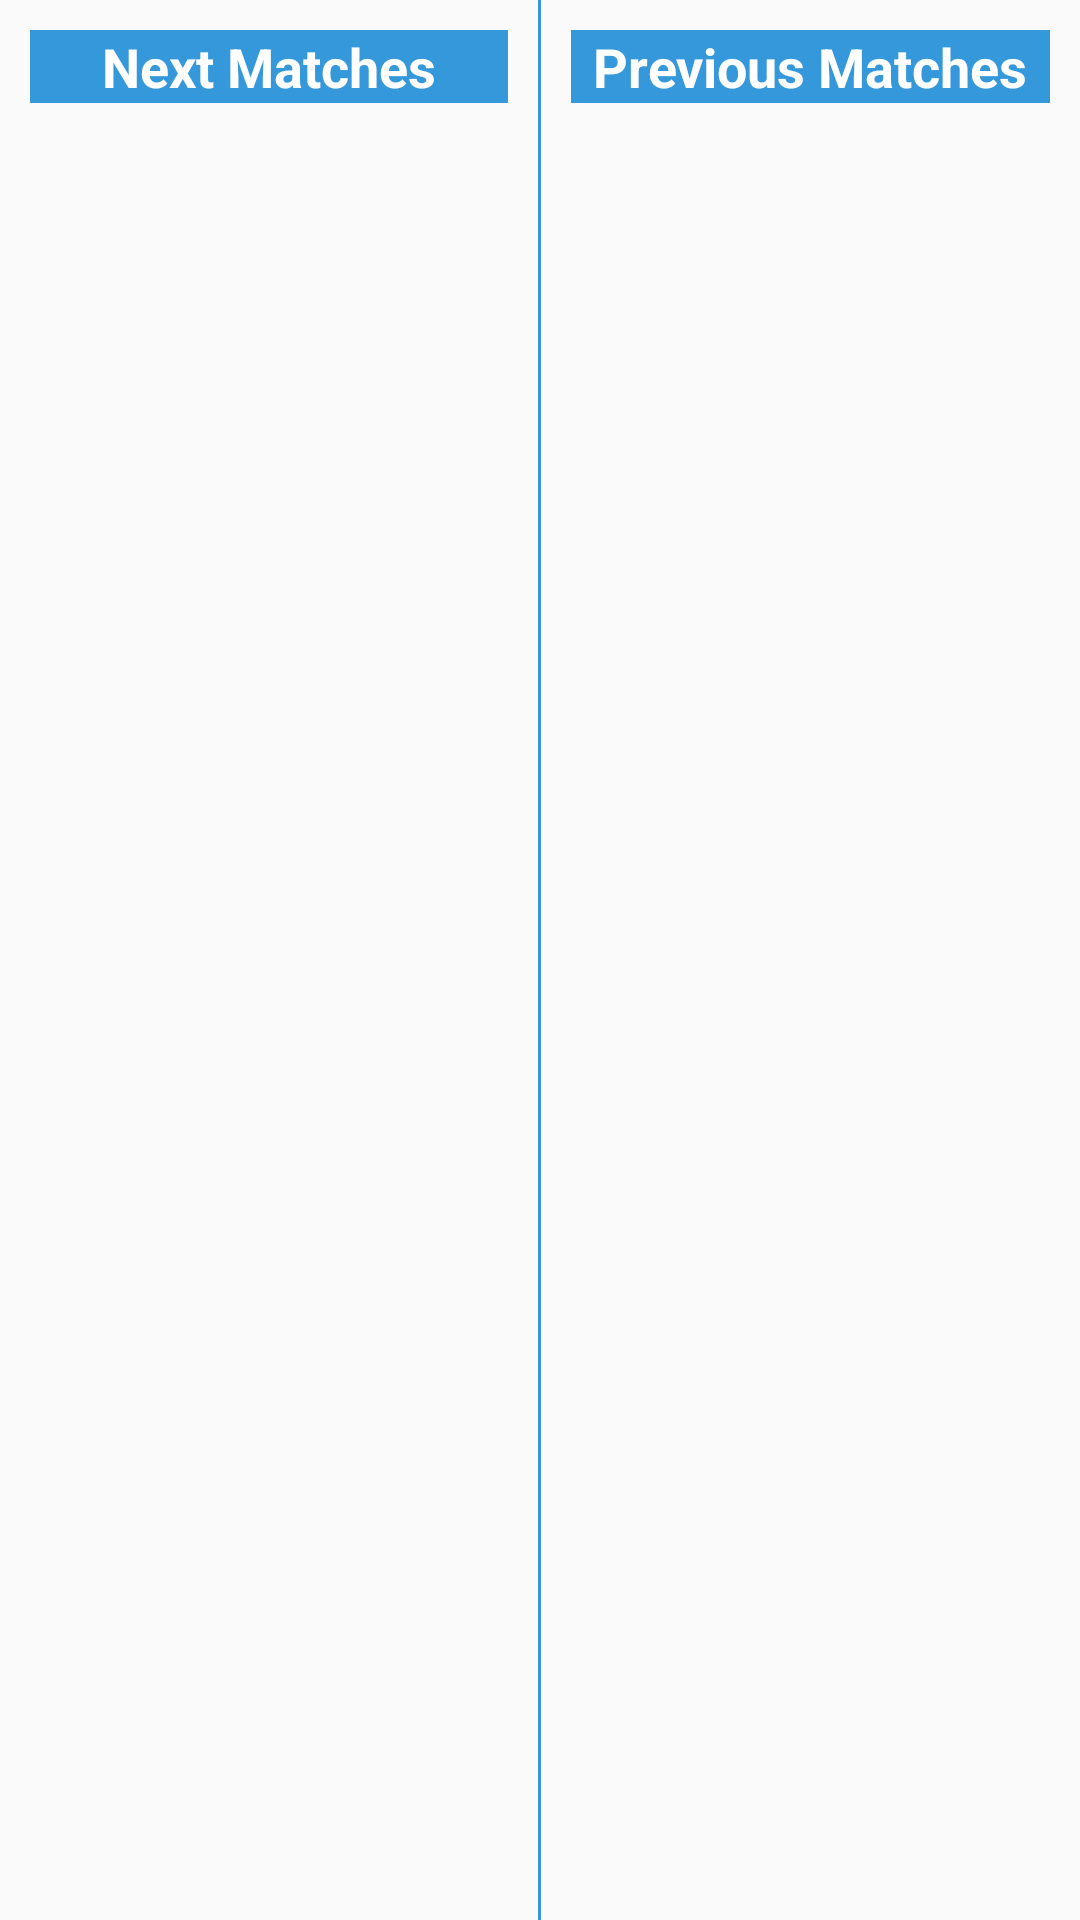

Android layout source for this screen:
<!-- AndroidManifest.xml: application theme AppTheme -->
<!-- res/layout/home.xml -->
<?xml version="1.0" encoding="utf-8"?>
<LinearLayout
    xmlns:android="http://schemas.android.com/apk/res/android"
    android:orientation="vertical" android:layout_width="match_parent"
    android:layout_height="match_parent">


   <LinearLayout
       android:layout_width="match_parent"
       android:layout_height="0dp"
       android:layout_weight="1"
      >
   <LinearLayout
       android:layout_width="0dp"
       android:layout_weight="1"
       android:layout_margin="5dp"
       android:orientation="vertical"
       android:layout_height="match_parent">
      <TextView
          android:layout_width="match_parent"
          android:textStyle="bold"
          android:layout_margin="5dp"
          android:layout_gravity="center"
          android:textSize="18sp"
          android:textColor="@color/white"
          android:background="@color/blue"
          android:gravity="center"
          android:layout_height="wrap_content"
          android:text="Next Matches"/>
      <android.support.v7.widget.RecyclerView
          android:layout_width="match_parent"
          android:layout_gravity="center"
          android:layout_height="0dp"
          android:layout_weight="1"
          android:id="@+id/matchesrecyclenext"></android.support.v7.widget.RecyclerView>

   </LinearLayout>
      <View
          android:layout_width="1dp"
          android:layout_height="match_parent"
         android:background="@color/blue"/>
   <LinearLayout
       android:layout_width="0dp"
       android:layout_weight="1"
       android:layout_margin="5dp"
       android:orientation="vertical"
       android:layout_height="match_parent">
      <TextView
          android:layout_width="match_parent"
          android:textStyle="bold"
          android:layout_margin="5dp"
          android:layout_gravity="center"
          android:textSize="18sp"
          android:textColor="@color/white"
          android:background="@color/blue"
          android:gravity="center"
          android:layout_height="wrap_content"
          android:text="Previous Matches"/>
      <android.support.v7.widget.RecyclerView
          android:layout_width="match_parent"
          android:layout_gravity="center"
          android:layout_height="match_parent"
          android:id="@+id/matchesrecyclepervious"></android.support.v7.widget.RecyclerView>
   </LinearLayout>
   </LinearLayout>
   <com.google.android.gms.ads.AdView
       xmlns:ads="http://schemas.android.com/apk/res-auto"
       android:id="@+id/homeadView"
       android:layout_width="wrap_content"
       android:layout_gravity="center"
       android:layout_height="wrap_content"
       android:visibility="gone"
       ads:adSize="BANNER"
       ads:adUnitId="ca-app-pub-9508195472439107/9973308158">
   </com.google.android.gms.ads.AdView>
</LinearLayout>

   
<!-- resources referenced by this layout -->
<resources>
  <color name="blue">#3498DB</color>
  <color name="white">#fff</color>
  <style name="AppTheme" parent="Theme.AppCompat.Light.NoActionBar">
          
          <item name="colorPrimary">@color/colorPrimary</item>
          <item name="colorPrimaryDark">@color/colorPrimaryDark</item>
          <item name="colorAccent">@color/blue</item>
  
      </style>
  <color name="colorPrimary">#3498DB</color>
  <color name="colorPrimaryDark">#3498DB</color>
</resources>
